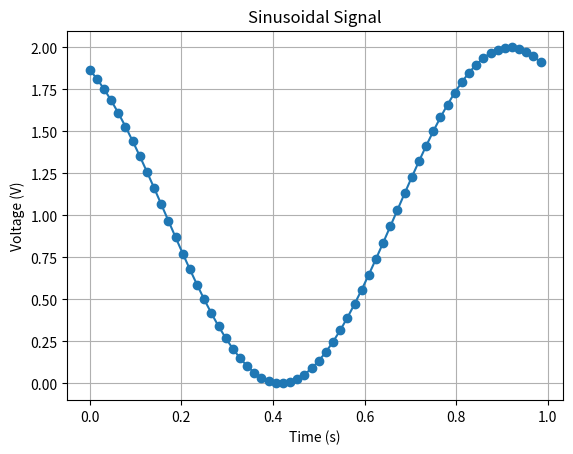

Recreate this plot in Python.

import numpy as np
import matplotlib.pyplot as plt

# Parameters
Vp = 1  # Peak amplitude in volts
f = 1   # Frequency in Hz
num_samples = 64

# Time array
t = np.linspace(0, 1, num_samples, endpoint=False)  # Assuming one second duration

# Sinusoidal signal
sinusoidal_signal = Vp * np.sin(2 * np.pi * f * t + (2*np.pi/3))



print (sinusoidal_signal + 1)

plt.plot(t, sinusoidal_signal+1, marker='o')
plt.title('Sinusoidal Signal')
plt.xlabel('Time (s)')
plt.ylabel('Voltage (V)')
plt.grid(True)
plt.show()